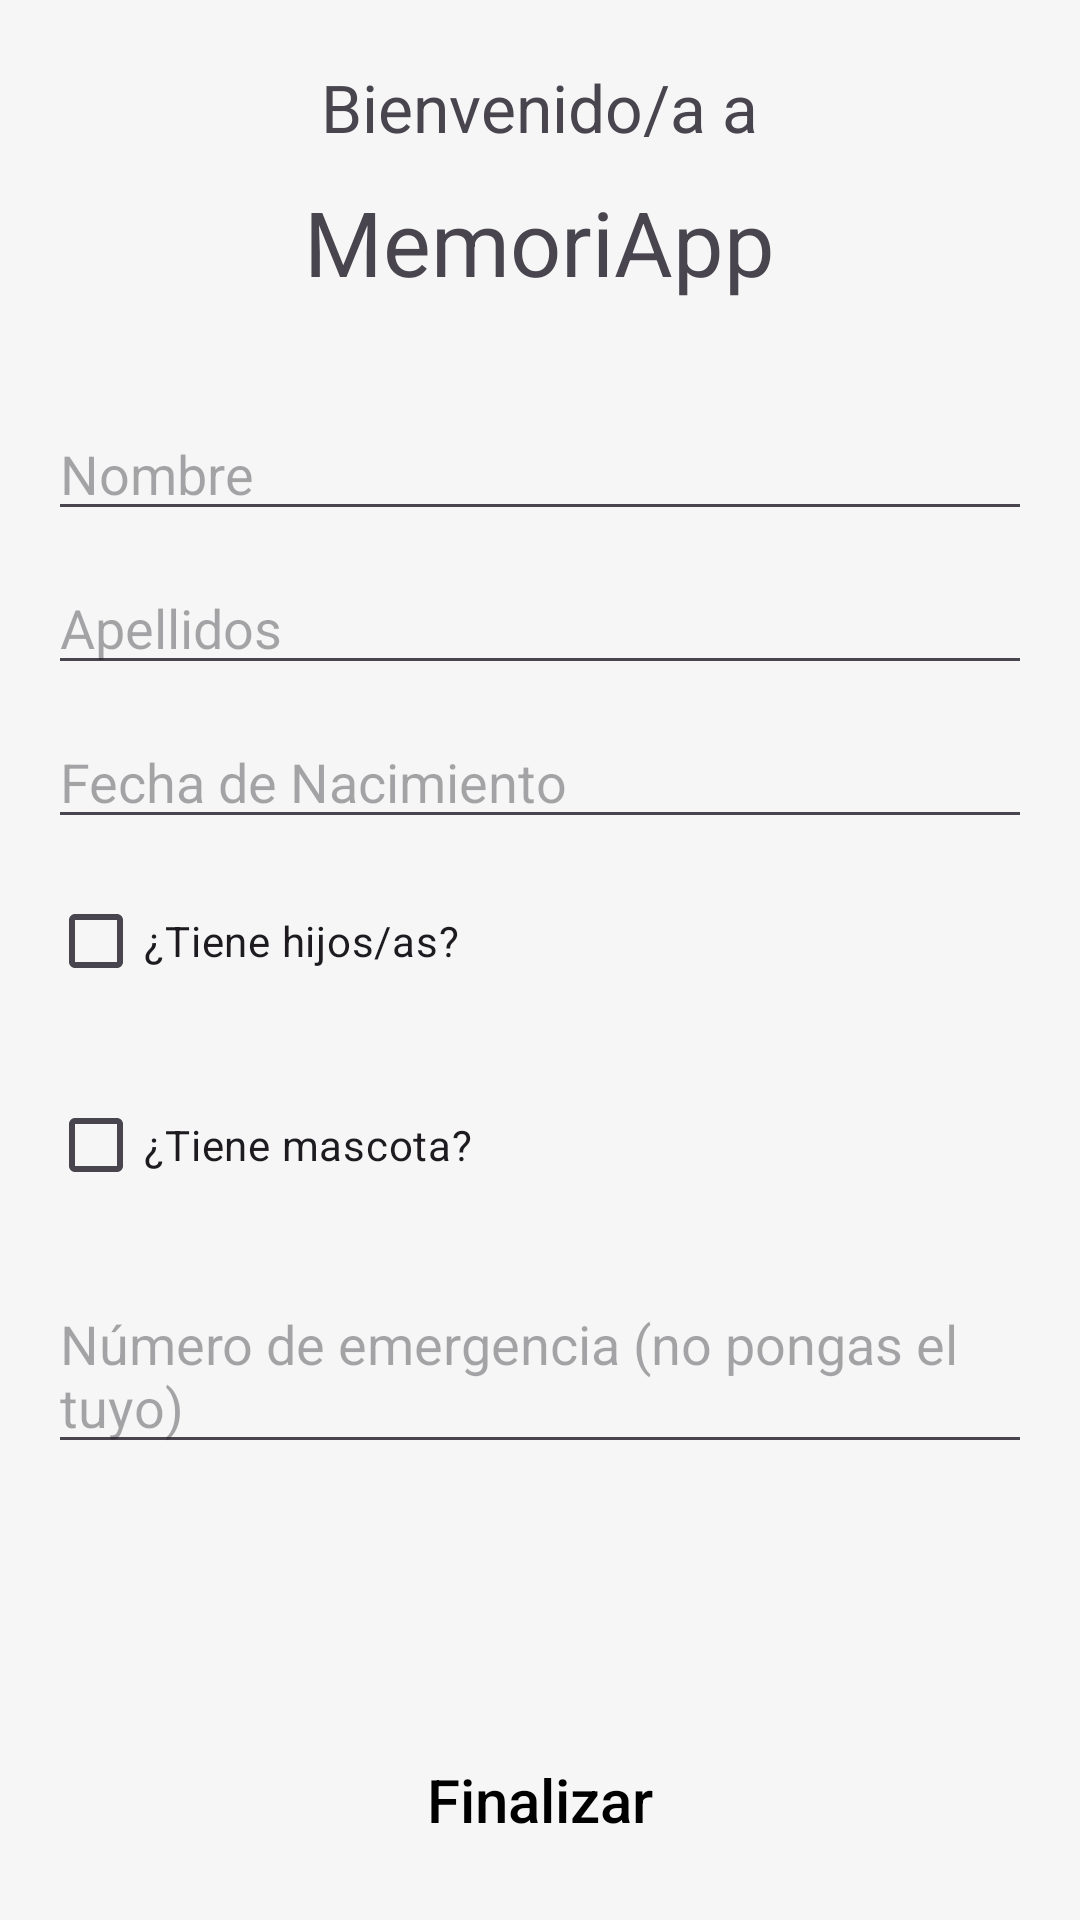

Here is an Android app screen rendered from its layout file. Give the layout XML and the strings, colors and styles it references.
<!-- AndroidManifest.xml: application theme Base.Theme.MemoriApp -->
<!-- res/layout/activity_user_info.xml -->
<?xml version="1.0" encoding="utf-8"?>
<RelativeLayout xmlns:android="http://schemas.android.com/apk/res/android"
    xmlns:tools="http://schemas.android.com/tools"
    android:id="@+id/relativeLayout_user_info"
    android:layout_width="match_parent"
    android:layout_height="match_parent"
    android:padding="16dp"
    android:background="@color/grey"
    tools:context=".UserInfoActivity">

    <ScrollView
        android:layout_width="match_parent"
        android:layout_height="wrap_content">

        <LinearLayout
            android:layout_width="match_parent"
            android:layout_height="wrap_content"
            android:orientation="vertical">

            <TextView
                android:id="@+id/textViewWelcome"
                android:layout_width="wrap_content"
                android:layout_height="wrap_content"
                android:text="Bienvenido/a a"
                android:textSize="22sp"
                android:layout_marginVertical="5dp"
                android:layout_gravity="center_horizontal" />

            <TextView
                android:id="@+id/textViewAppName"
                android:layout_width="wrap_content"
                android:layout_height="wrap_content"
                android:text="@string/app_name"
                android:textSize="30sp"
                android:layout_marginVertical="5dp"
                android:layout_gravity="center_horizontal" />

            <EditText
                android:id="@+id/editTextName"
                android:layout_width="match_parent"
                android:layout_height="wrap_content"
                android:hint="Nombre"
                android:layout_marginTop="30dp"
                android:layout_marginBottom="5dp" />

            <EditText
                android:id="@+id/editTextLastName"
                android:layout_width="match_parent"
                android:layout_height="wrap_content"
                android:hint="Apellidos"
                android:layout_marginVertical="5dp" />

            <EditText
                android:id="@+id/editTextDOB"
                android:layout_width="match_parent"
                android:layout_height="wrap_content"
                android:hint="Fecha de Nacimiento"
                android:focusable="false"
                android:clickable="true"
                android:layout_marginVertical="5dp" />

            <CheckBox
                android:id="@+id/checkBoxChildren"
                android:layout_width="wrap_content"
                android:layout_height="wrap_content"
                android:text="¿Tiene hijos/as?"
                android:layout_marginVertical="5dp" />

            <TextView
                android:id="@+id/textViewChildrenCount"
                android:layout_width="wrap_content"
                android:layout_height="wrap_content"
                android:visibility="gone"
                android:layout_marginVertical="5dp"
                android:text="¿Cuántos hijos tienes?" />

            <LinearLayout
                android:layout_width="wrap_content"
                android:layout_height="wrap_content"
                android:orientation="horizontal">

            <EditText
                android:id="@+id/editTextChildren"
                android:layout_width="wrap_content"
                android:layout_height="wrap_content"
                android:hint="Número de hijos/as"
                android:visibility="gone"
                android:layout_marginVertical="5dp"
                android:inputType="number" />

                <ImageButton
                    android:id="@+id/buttonAddSon"
                    android:layout_width="wrap_content"
                    android:layout_height="wrap_content"
                    android:layout_marginEnd="10dp"
                    android:layout_marginTop="10dp"
                    android:src="@drawable/baseline_add_24"
                    android:backgroundTint="@android:color/transparent"
                    android:visibility="gone"/>

            </LinearLayout>


            <LinearLayout
                android:id="@+id/layout_hijos"
                android:layout_width="match_parent"
                android:layout_height="wrap_content"
                android:orientation="vertical"
                android:layout_marginVertical="5dp"/>

            <CheckBox
                android:id="@+id/checkBoxPet"
                android:layout_width="wrap_content"
                android:layout_height="wrap_content"
                android:text="¿Tiene mascota?"
                android:layout_marginVertical="5dp" />

            <TextView
                android:id="@+id/textViewPetCount"
                android:layout_width="wrap_content"
                android:layout_height="wrap_content"
                android:visibility="gone"
                android:layout_marginVertical="5dp"
                android:text="¿Cuántas mascotas tienes?" />

        <LinearLayout
            android:layout_width="wrap_content"
            android:layout_height="wrap_content"
            android:orientation="horizontal">

            <EditText
                android:id="@+id/editTextPetName"
                android:layout_width="match_parent"
                android:layout_height="wrap_content"
                android:hint="Número de mascotas"
                android:visibility="gone"
                android:layout_marginVertical="5dp"
                android:inputType="number" />

            <ImageButton
                android:id="@+id/buttonAddPet"
                android:layout_width="wrap_content"
                android:layout_height="wrap_content"
                android:layout_marginEnd="10dp"
                android:layout_marginTop="10dp"
                android:src="@drawable/baseline_add_24"
                android:backgroundTint="@android:color/transparent"
                android:visibility="gone"/>
        </LinearLayout>


            <LinearLayout
                android:id="@+id/layout_mascotas"
                android:layout_width="match_parent"
                android:layout_height="wrap_content"
                android:orientation="vertical"
                android:layout_marginVertical="5dp"/>

            <EditText
                android:id="@+id/editTextNumber"
                android:layout_width="match_parent"
                android:layout_height="wrap_content"
                android:hint="Número de emergencia (no pongas el tuyo)"
                android:layout_marginTop="5dp"
                android:layout_marginBottom="60dp"/>

        </LinearLayout>
    </ScrollView>

    <androidx.appcompat.widget.AppCompatButton
        android:id="@+id/buttonSubmit"
        android:layout_width="match_parent"
        android:layout_height="wrap_content"
        android:layout_alignParentEnd="true"
        android:layout_alignParentBottom="true"
        android:text="@string/finalizar"
        android:background="@drawable/button_background"
        android:textColor="@color/black"
        android:textAllCaps="false"
        android:layout_marginHorizontal="30dp"
        android:textSize="20sp" />
</RelativeLayout>
<!-- resources referenced by this layout -->
<resources>
  <color name="black">#FF000000</color>
  <color name="grey">#F6F6F6</color>
  <string name="app_name">MemoriApp</string>
  <string name="finalizar">Finalizar</string>
  <style name="Base.Theme.MemoriApp" parent="Theme.Material3.DayNight.NoActionBar">
          <item name="fontFamily">@font/comfortaa</item>
          
          
      </style>
</resources>
